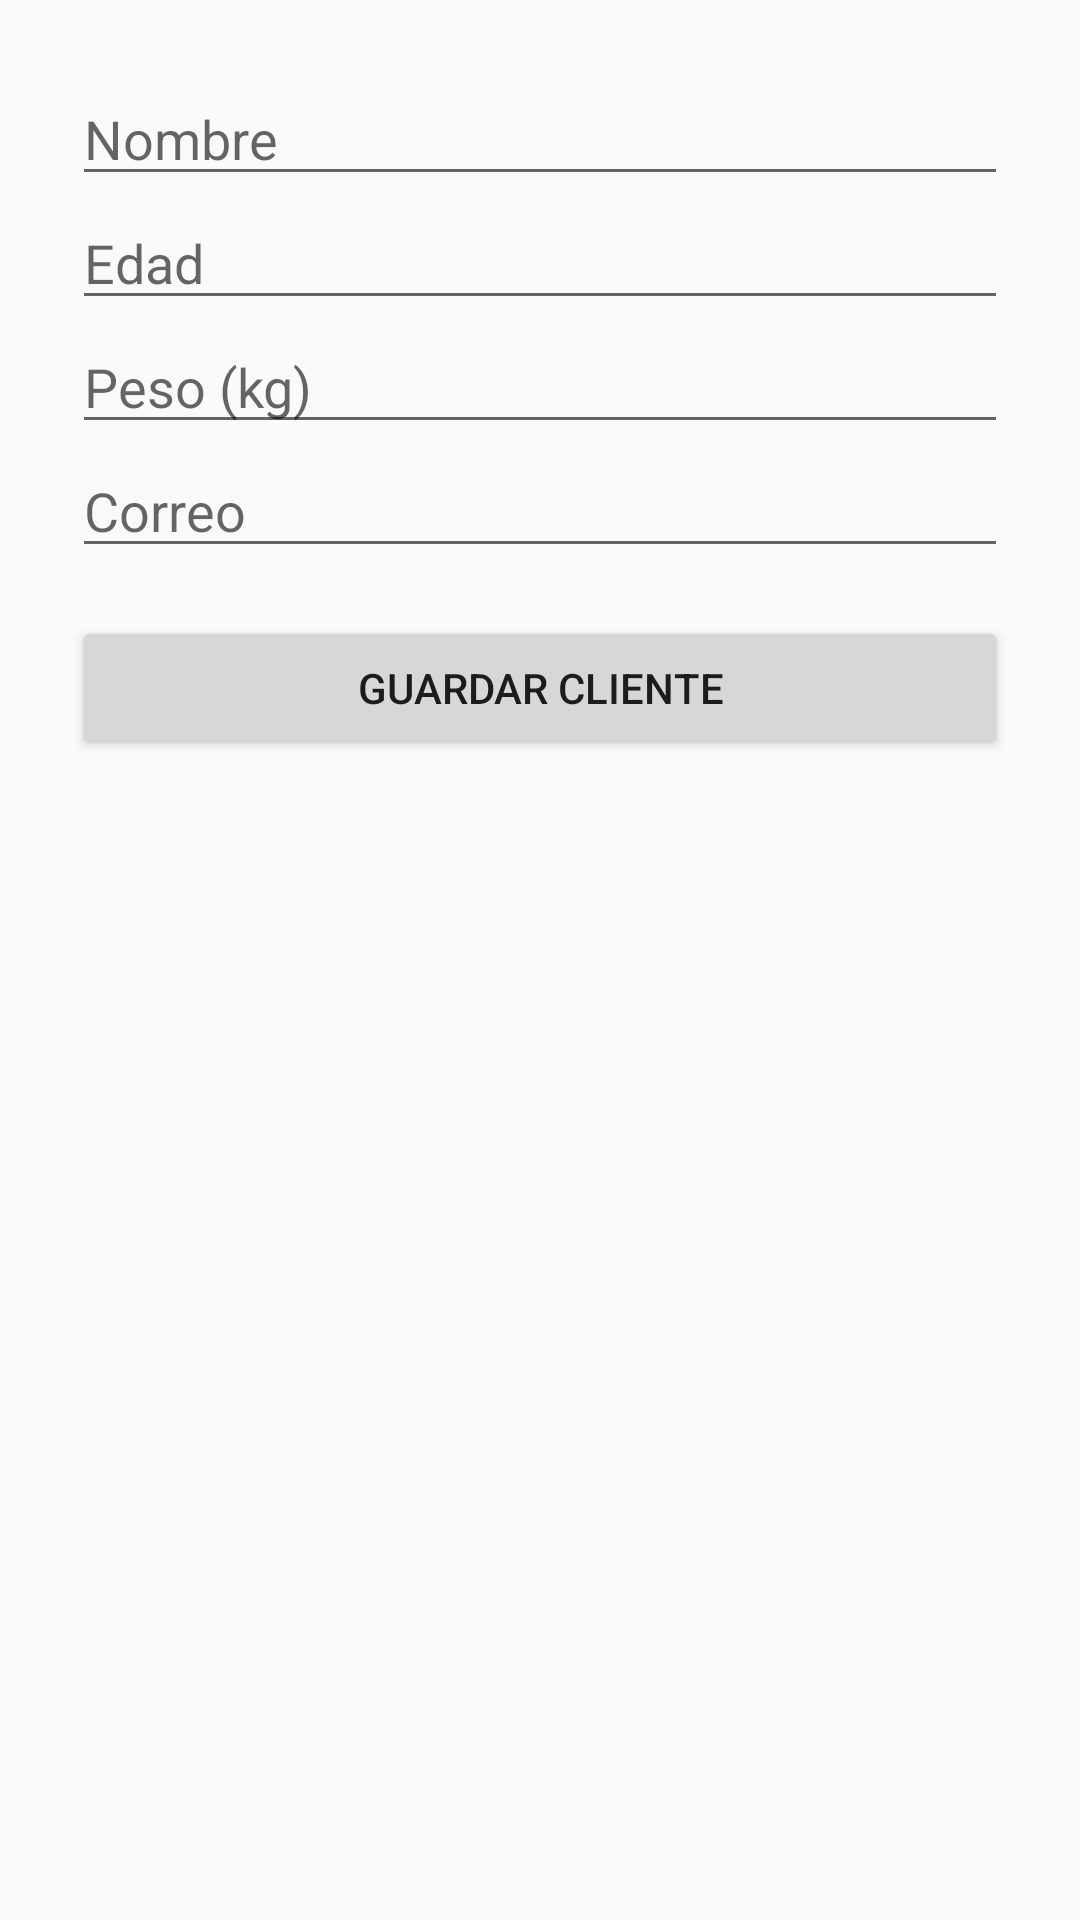

Produce the Android XML layout that renders to this screen, including the resource entries it uses.
<!-- AndroidManifest.xml: application theme Theme.NutriClientesApp -->
<!-- res/layout/activity_agregar_cliente.xml -->
<?xml version="1.0" encoding="utf-8"?>
<ScrollView xmlns:android="http://schemas.android.com/apk/res/android"
    android:layout_width="match_parent"
    android:layout_height="match_parent">

    <LinearLayout
        android:layout_width="match_parent"
        android:layout_height="wrap_content"
        android:orientation="vertical"
        android:padding="24dp">

        <EditText
            android:id="@+id/etNombre"
            android:layout_width="match_parent"
            android:layout_height="wrap_content"
            android:hint="Nombre" />

        <EditText
            android:id="@+id/etEdad"
            android:layout_width="match_parent"
            android:layout_height="wrap_content"
            android:hint="Edad"
            android:inputType="number" />

        <EditText
            android:id="@+id/etPeso"
            android:layout_width="match_parent"
            android:layout_height="wrap_content"
            android:hint="Peso (kg)"
            android:inputType="numberDecimal" />

        <EditText
            android:id="@+id/etCorreo"
            android:layout_width="match_parent"
            android:layout_height="wrap_content"
            android:hint="Correo" />

        <Button
            android:id="@+id/btnGuardar"
            android:layout_width="match_parent"
            android:layout_height="wrap_content"
            android:text="Guardar Cliente"
            android:layout_marginTop="16dp"/>
    </LinearLayout>
</ScrollView>
<!-- resources referenced by this layout -->
<resources>
  <style name="Theme.NutriClientesApp" parent="Theme.AppCompat.Light.DarkActionBar" />
</resources>
